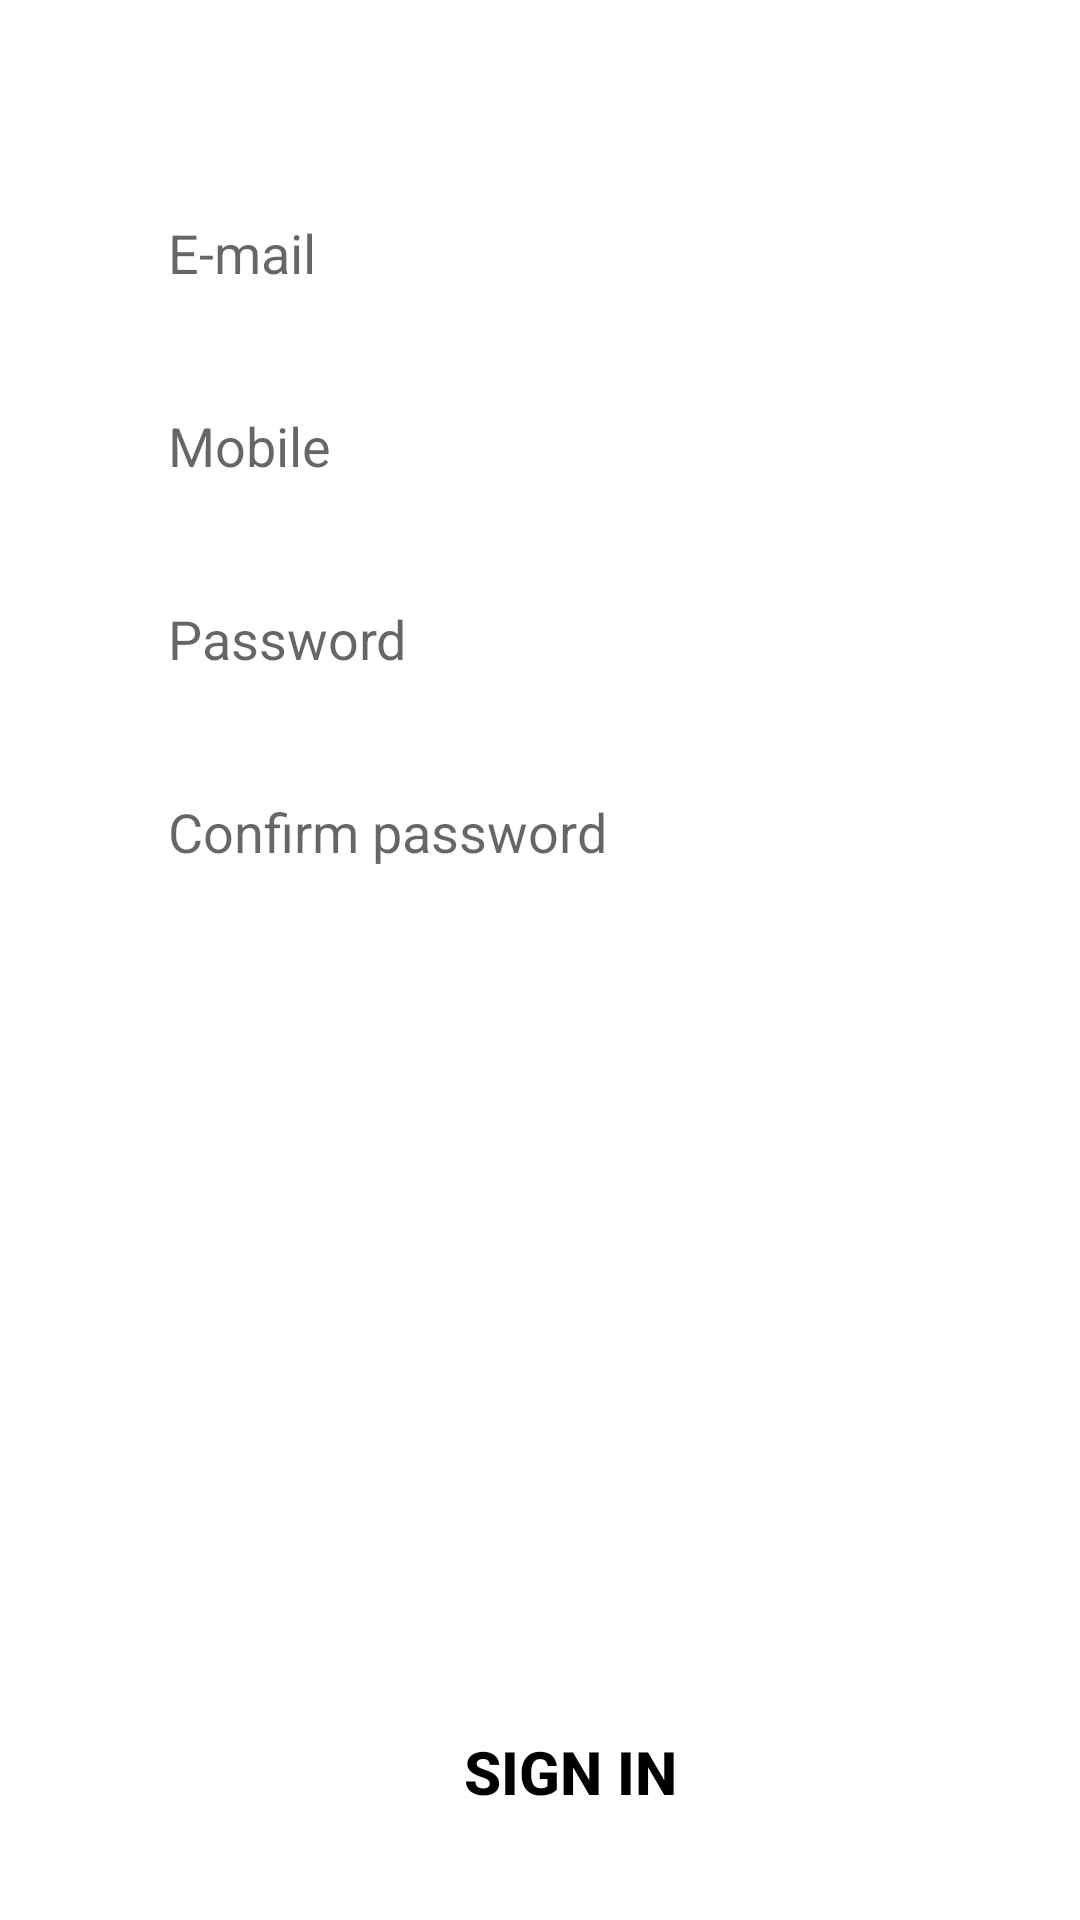

This screen was rendered from an Android layout file. Write that file and the resources it references.
<!-- AndroidManifest.xml: application theme Theme.Electron -->
<!-- res/layout/signup_tab_fragment.xml -->
<?xml version="1.0" encoding="utf-8"?>
<androidx.constraintlayout.widget.ConstraintLayout
    xmlns:android="http://schemas.android.com/apk/res/android"
    xmlns:app="http://schemas.android.com/apk/res-auto"
    android:layout_width="match_parent"
    android:layout_height="match_parent">

    <EditText
        android:id="@+id/sign_username"
        android:layout_width="0dp"
        android:layout_height="wrap_content"
        android:background="@drawable/edit_text"
        android:hint="E-mail"
        android:paddingLeft="20dp"
        android:paddingTop="10dp"
        android:paddingBottom="10dp"
        android:inputType="textEmailAddress"
        app:layout_constraintBottom_toBottomOf="parent"
        app:layout_constraintEnd_toEndOf="parent"
        app:layout_constraintStart_toStartOf="parent"
        app:layout_constraintTop_toTopOf="parent"
        app:layout_constraintVertical_bias="0.104"
        app:layout_constraintWidth_percent="0.8" />

    <EditText
        android:id="@+id/mobile"
        android:layout_width="0dp"
        android:layout_height="wrap_content"
        android:hint="Mobile"
        android:paddingLeft="20dp"
        android:paddingTop="10dp"
        android:inputType="phone"
        android:background="@drawable/edit_text"
        android:paddingBottom="10dp"
        app:layout_constraintVertical_bias="0"
        android:layout_marginTop="20dp"
        app:layout_constraintBottom_toBottomOf="parent"
        app:layout_constraintEnd_toEndOf="parent"
        app:layout_constraintHorizontal_bias="0.5"
        app:layout_constraintStart_toStartOf="parent"
        app:layout_constraintTop_toBottomOf="@+id/sign_username"
        app:layout_constraintWidth_percent="0.8" />
    <EditText
        android:id="@+id/sign_password"
        android:layout_width="0dp"
        android:layout_height="wrap_content"
        android:hint="Password"
        android:paddingLeft="20dp"
        android:paddingTop="10dp"
        android:inputType="textPassword"
        android:background="@drawable/edit_text"
        android:paddingBottom="10dp"
        app:layout_constraintVertical_bias="0"
        android:layout_marginTop="20dp"
        app:layout_constraintBottom_toBottomOf="parent"
        app:layout_constraintEnd_toEndOf="parent"
        app:layout_constraintHorizontal_bias="0.5"
        app:layout_constraintStart_toStartOf="parent"
        app:layout_constraintTop_toBottomOf="@+id/mobile"
        app:layout_constraintWidth_percent="0.8" />

    <EditText
        android:id="@+id/re_enter_password"
        android:layout_width="0dp"
        android:layout_height="wrap_content"
        android:hint="Confirm password"
        android:paddingLeft="20dp"
        android:paddingTop="10dp"
        android:inputType="textPassword"
        android:background="@drawable/edit_text"
        android:paddingBottom="10dp"
        app:layout_constraintVertical_bias="0"
        android:layout_marginTop="20dp"
        app:layout_constraintBottom_toBottomOf="parent"
        app:layout_constraintEnd_toEndOf="parent"
        app:layout_constraintHorizontal_bias="0.5"
        app:layout_constraintStart_toStartOf="parent"
        app:layout_constraintTop_toBottomOf="@+id/sign_password"
        app:layout_constraintWidth_percent="0.8" />

    <Button
        android:id="@+id/sign_button"
        android:layout_width="0dp"
        android:layout_height="wrap_content"
        android:background="@drawable/button_bg"
        android:text="sign in"
        android:textColor="@color/black"
        android:textSize="20sp"
        android:textStyle="bold"
        app:backgroundTint="#EDEDFF"
        android:paddingLeft="20dp"
        android:paddingTop="10dp"
        android:paddingBottom="10dp"
        app:layout_constraintBottom_toBottomOf="parent"
        app:layout_constraintEnd_toEndOf="parent"
        app:layout_constraintStart_toStartOf="parent"
        app:layout_constraintTop_toTopOf="parent"
        app:layout_constraintVertical_bias="0.957"
        app:layout_constraintWidth_percent="0.8" />


</androidx.constraintlayout.widget.ConstraintLayout>
<!-- resources referenced by this layout -->
<resources>
  <color name="black">#FF000000</color>
  <style name="Theme.Electron" parent="Theme.MaterialComponents.DayNight.NoActionBar">
          
          <item name="colorPrimary">@color/purple_500</item>
          <item name="colorPrimaryVariant">@color/purple_700</item>
          <item name="colorOnPrimary">@color/white</item>
          
          <item name="colorSecondary">@color/teal_200</item>
          <item name="colorSecondaryVariant">@color/teal_700</item>
          <item name="colorOnSecondary">@color/black</item>
          
          <item name="android:statusBarColor" tools:targetApi="l">?attr/colorPrimaryVariant</item>
          
      </style>
  <color name="purple_500">#FF6200EE</color>
  <color name="purple_700">#FF3700B3</color>
  <color name="white">#FFFFFFFF</color>
  <color name="teal_200">#FF03DAC5</color>
  <color name="teal_700">#FF018786</color>
</resources>
